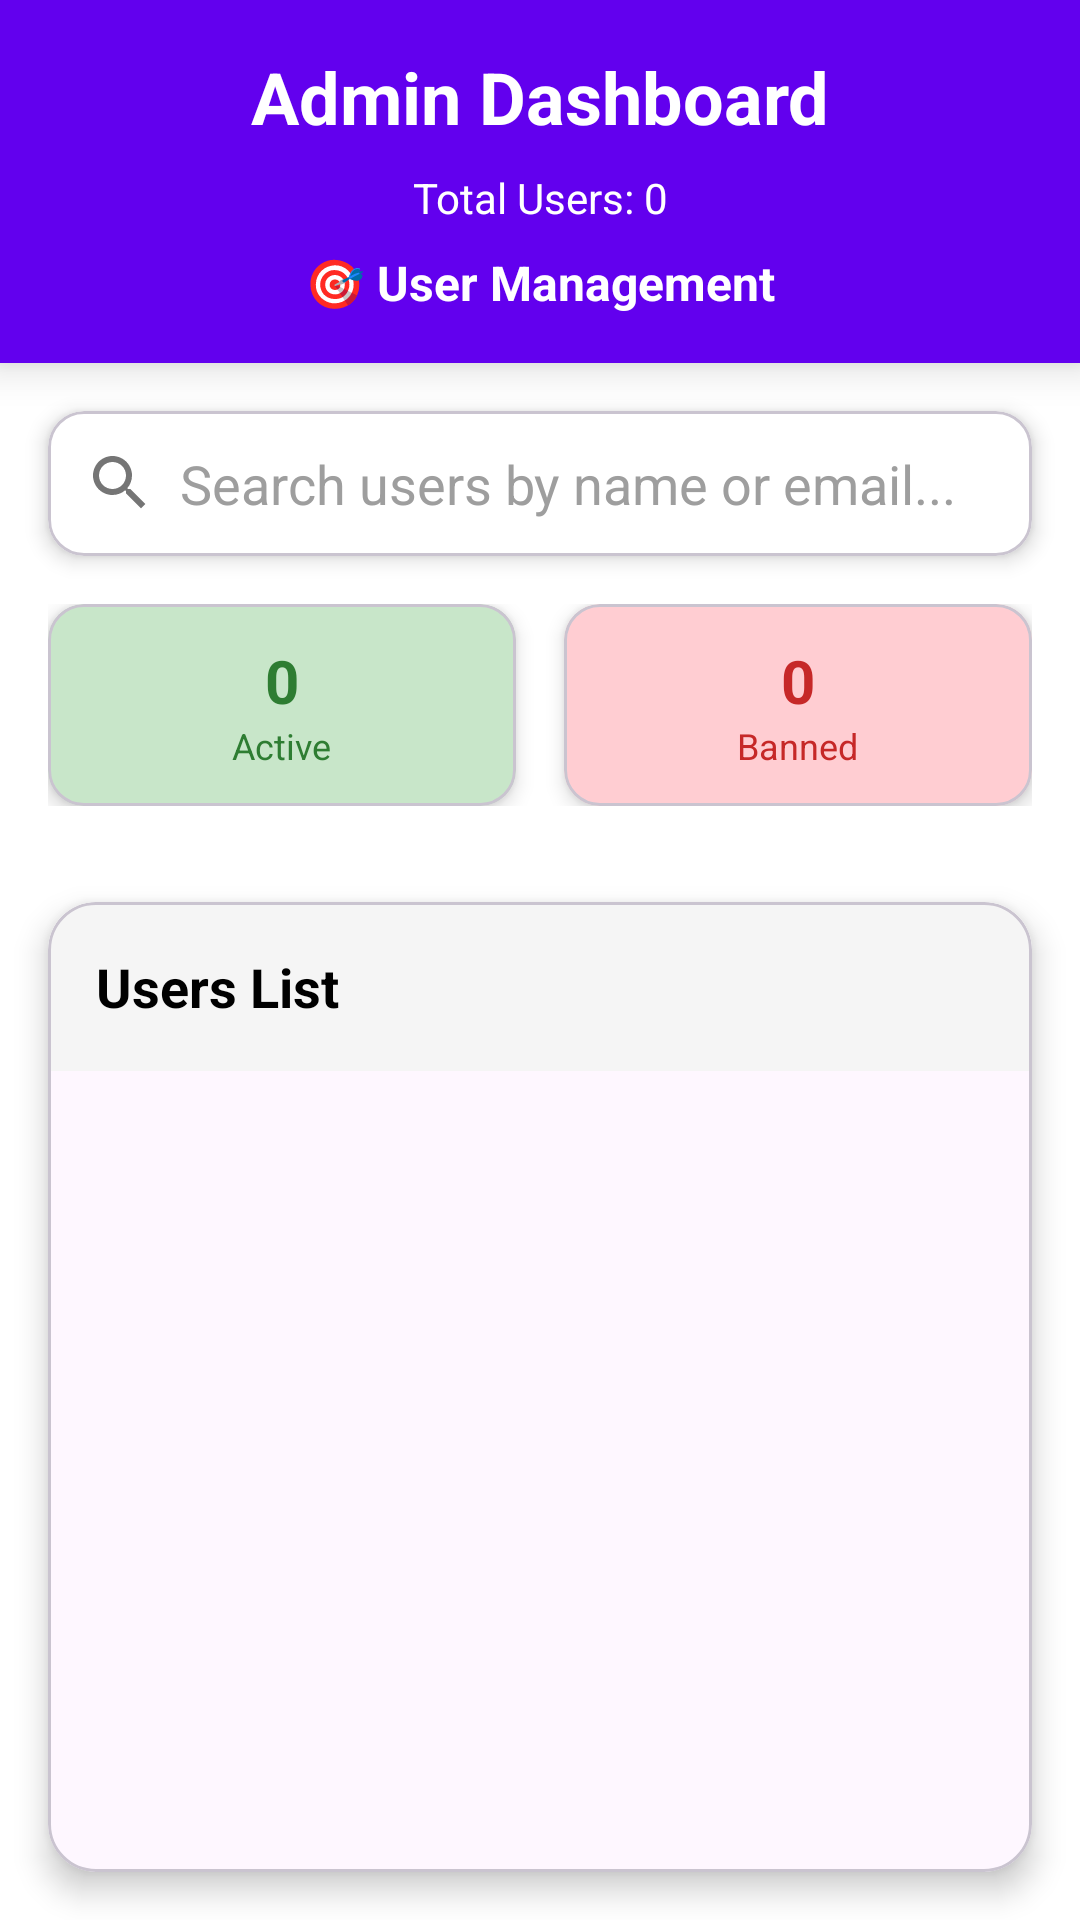

Here is an Android app screen rendered from its layout file. Give the layout XML and the strings, colors and styles it references.
<!-- AndroidManifest.xml: application theme Theme.ChatApp -->
<!-- res/layout/activity_admin.xml -->
<?xml version="1.0" encoding="utf-8"?>
<LinearLayout xmlns:android="http://schemas.android.com/apk/res/android"
    xmlns:app="http://schemas.android.com/apk/res-auto"
    android:layout_width="match_parent"
    android:layout_height="match_parent"
    android:orientation="vertical"
    android:background="@color/white">

    
    <LinearLayout
        android:layout_width="match_parent"
        android:layout_height="wrap_content"
        android:orientation="vertical"
        android:background="@color/purple_500"
        android:padding="16dp"
        android:elevation="8dp">

        <TextView
            android:layout_width="match_parent"
            android:layout_height="wrap_content"
            android:text="Admin Dashboard"
            android:textColor="@color/white"
            android:textSize="24sp"
            android:textStyle="bold"
            android:gravity="center"
            android:layout_marginBottom="8dp" />

        <TextView
            android:id="@+id/tvUserCount"
            android:layout_width="match_parent"
            android:layout_height="wrap_content"
            android:text="Total Users: 0"
            android:textColor="@color/white"
            android:textSize="14sp"
            android:gravity="center" />

        <LinearLayout
            android:layout_width="match_parent"
            android:layout_height="wrap_content"
            android:orientation="horizontal"
            android:gravity="center"
            android:layout_marginTop="8dp">

            <TextView
                android:layout_width="wrap_content"
                android:layout_height="wrap_content"
                android:text="🎯"
                android:textSize="16sp"
                android:layout_marginEnd="4dp" />

            <TextView
                android:layout_width="wrap_content"
                android:layout_height="wrap_content"
                android:text="User Management"
                android:textColor="@color/white"
                android:textSize="16sp"
                android:textStyle="bold" />

        </LinearLayout>

    </LinearLayout>

    
    <com.google.android.material.card.MaterialCardView
        android:layout_width="match_parent"
        android:layout_height="wrap_content"
        android:layout_margin="16dp"
        app:cardCornerRadius="12dp"
        app:cardElevation="4dp"
        app:cardBackgroundColor="@color/white">

        <LinearLayout
            android:layout_width="match_parent"
            android:layout_height="wrap_content"
            android:orientation="horizontal"
            android:padding="12dp">

            <ImageView
                android:layout_width="24dp"
                android:layout_height="24dp"
                android:src="@drawable/ic_search"
                android:layout_gravity="center_vertical"
                android:tint="@color/gray_600"
                android:layout_marginEnd="8dp" />

            <EditText
                android:id="@+id/etSearch"
                android:layout_width="0dp"
                android:layout_height="wrap_content"
                android:layout_weight="1"
                android:hint="Search users by name or email..."
                android:background="@null"
                android:maxLines="1"
                android:textColorHint="@color/gray_500" />

        </LinearLayout>

    </com.google.android.material.card.MaterialCardView>

    
    <LinearLayout
        android:layout_width="match_parent"
        android:layout_height="wrap_content"
        android:orientation="horizontal"
        android:paddingHorizontal="16dp"
        android:layout_marginBottom="16dp">

        <com.google.android.material.card.MaterialCardView
            android:layout_width="0dp"
            android:layout_height="wrap_content"
            android:layout_weight="1"
            android:layout_marginEnd="8dp"
            app:cardCornerRadius="12dp"
            app:cardElevation="4dp"
            app:cardBackgroundColor="@color/green_light">

            <LinearLayout
                android:layout_width="match_parent"
                android:layout_height="wrap_content"
                android:orientation="vertical"
                android:padding="12dp"
                android:gravity="center">

                <TextView
                    android:id="@+id/tvActiveUsers"
                    android:layout_width="wrap_content"
                    android:layout_height="wrap_content"
                    android:text="0"
                    android:textColor="@color/green_dark"
                    android:textSize="20sp"
                    android:textStyle="bold" />

                <TextView
                    android:layout_width="wrap_content"
                    android:layout_height="wrap_content"
                    android:text="Active"
                    android:textColor="@color/green_dark"
                    android:textSize="12sp" />

            </LinearLayout>

        </com.google.android.material.card.MaterialCardView>

        <com.google.android.material.card.MaterialCardView
            android:layout_width="0dp"
            android:layout_height="wrap_content"
            android:layout_weight="1"
            android:layout_marginStart="8dp"
            app:cardCornerRadius="12dp"
            app:cardElevation="4dp"
            app:cardBackgroundColor="@color/red_light">

            <LinearLayout
                android:layout_width="match_parent"
                android:layout_height="wrap_content"
                android:orientation="vertical"
                android:padding="12dp"
                android:gravity="center">

                <TextView
                    android:id="@+id/tvBannedUsers"
                    android:layout_width="wrap_content"
                    android:layout_height="wrap_content"
                    android:text="0"
                    android:textColor="@color/red_dark"
                    android:textSize="20sp"
                    android:textStyle="bold" />

                <TextView
                    android:layout_width="wrap_content"
                    android:layout_height="wrap_content"
                    android:text="Banned"
                    android:textColor="@color/red_dark"
                    android:textSize="12sp" />

            </LinearLayout>

        </com.google.android.material.card.MaterialCardView>

    </LinearLayout>

    
    <com.google.android.material.card.MaterialCardView
        android:layout_width="match_parent"
        android:layout_height="0dp"
        android:layout_weight="1"
        android:layout_margin="16dp"
        app:cardCornerRadius="16dp"
        app:cardElevation="6dp">

        <LinearLayout
            android:layout_width="match_parent"
            android:layout_height="match_parent"
            android:orientation="vertical">

            
            <TextView
                android:layout_width="match_parent"
                android:layout_height="wrap_content"
                android:text="Users List"
                android:textColor="@color/black"
                android:textSize="18sp"
                android:textStyle="bold"
                android:padding="16dp"
                android:background="@color/gray_100" />

            
            <androidx.recyclerview.widget.RecyclerView
                android:id="@+id/recyclerView"
                android:layout_width="match_parent"
                android:layout_height="0dp"
                android:layout_weight="1"
                android:padding="8dp"
                android:clipToPadding="false" />

            
            <LinearLayout
                android:id="@+id/emptyState"
                android:layout_width="match_parent"
                android:layout_height="match_parent"
                android:orientation="vertical"
                android:gravity="center"
                android:visibility="gone"
                android:padding="32dp">

                <ImageView
                    android:layout_width="80dp"
                    android:layout_height="80dp"
                    android:src="@drawable/ic_users"
                    android:tint="@color/gray_400"
                    android:layout_marginBottom="16dp" />

                <TextView
                    android:layout_width="match_parent"
                    android:layout_height="wrap_content"
                    android:text="No Users Found"
                    android:textColor="@color/gray_600"
                    android:textSize="16sp"
                    android:textStyle="bold"
                    android:gravity="center" />

                <TextView
                    android:layout_width="match_parent"
                    android:layout_height="wrap_content"
                    android:text="There are no users in the system yet"
                    android:textColor="@color/gray_500"
                    android:textSize="14sp"
                    android:gravity="center"
                    android:layout_marginTop="8dp" />

            </LinearLayout>

        </LinearLayout>

    </com.google.android.material.card.MaterialCardView>

</LinearLayout>
<!-- resources referenced by this layout -->
<resources>
  <color name="black">#FF000000</color>
  <color name="gray_100">#FFF5F5F5</color>
  <color name="gray_400">#FFBDBDBD</color>
  <color name="gray_500">#FF9E9E9E</color>
  <color name="gray_600">#FF757575</color>
  <color name="green_dark">#FF2E7D32</color>
  <color name="green_light">#FFC8E6C9</color>
  <color name="purple_500">#FF6200EE</color>
  <color name="red_dark">#FFC62828</color>
  <color name="red_light">#FFFFCDD2</color>
  <color name="white">#FFFFFFFF</color>
  <!-- drawable ic_search (drawable) -->
  <?xml version="1.0" encoding="utf-8"?>
  <vector xmlns:android="http://schemas.android.com/apk/res/android"
      android:width="24dp"
      android:height="24dp"
      android:viewportWidth="24"
      android:viewportHeight="24">
      <path
          android:fillColor="@color/gray_600"
          android:pathData="M15.5,14h-0.79l-0.28,-0.27C15.41,12.59 16,11.11 16,9.5 16,5.91 13.09,3 9.5,3S3,5.91 3,9.5 5.91,16 9.5,16c1.61,0 3.09,-0.59 4.23,-1.57l0.27,0.28v0.79l5,4.99L20.49,19l-4.99,-5zM9.5,14C7.01,14 5,11.99 5,9.5S7.01,5 9.5,5 14,7.01 14,9.5 11.99,14 9.5,14z"/>
  </vector>
  <!-- drawable ic_users (drawable) -->
  <?xml version="1.0" encoding="utf-8"?>
  <vector xmlns:android="http://schemas.android.com/apk/res/android"
      android:width="24dp"
      android:height="24dp"
      android:viewportWidth="24"
      android:viewportHeight="24">
      <path
          android:fillColor="@color/gray_400"
          android:pathData="M16,4c0,-1.11 0.89,-2 2,-2s2,0.89 2,2  -0.89,2 -2,2 -2,-0.89 -2,-2zM4,8c0,-1.1 0.9,-2 2,-2s2,0.9 2,2 -0.9,2 -2,2 -2,-0.9 -2,-2zM10,8c0,-1.1 0.9,-2 2,-2s2,0.9 2,2 -0.9,2 -2,2 -2,-0.9 -2,-2zM16,14c0,-1.1 0.9,-2 2,-2s2,0.9 2,2 -0.9,2 -2,2 -2,-0.9 -2,-2zM6,16c-2.21,0 -4,1.79 -4,4v2h8v-2c0,-2.21 -1.79,-4 -4,-4zM16,20c0,0 0,-2.21 -1.79,-4 -1.93,-1.86 -5.21,-1.86 -7.14,0C5.21,17.79 4,20 4,20v2h12v-2z"/>
  </vector>
  <style name="Theme.ChatApp" parent="Base.Theme.ChatApp" />
  <style name="Base.Theme.ChatApp" parent="Theme.Material3.DayNight.NoActionBar">
          
          
          <item name="colorPrimary">@color/white</item>
          <item name="colorPrimaryVariant">@color/white</item>
          <item name="colorOnPrimary">@color/white</item>
          
          <item name="colorSecondary">@color/teal_200</item>
          <item name="colorSecondaryVariant">@color/teal_700</item>
          <item name="colorOnSecondary">@color/black</item>
          
          <item name="android:statusBarColor" tools:targetApi="21">?attr/colorPrimaryVariant</item>
          
      </style>
  <color name="teal_200">#FF03DAC5</color>
  <color name="teal_700">#FF018786</color>
</resources>
